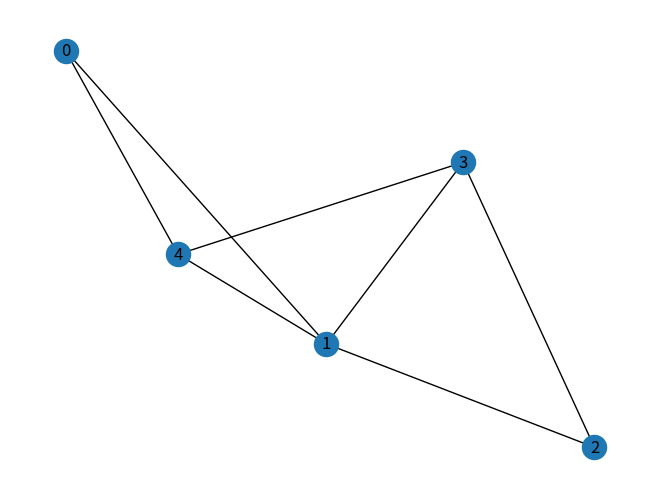

This figure's Python source: (Note: this script raises an exception after producing the figure.)
""""
use adjacency list to represent the graph
e.g.
{a: [b, e]}
{b: [f, c]}
{e: [g, a, j, r]}
above: dictionary key represent the vertex and its values represent the vertices that are connected with dictionary's key vertex
"""

from collections import defaultdict
import math
import matplotlib.pyplot as plt
import networkx as nx


class Graph:

    # Constructor => can take 2 argument
    # 1. is_directed_graph
    # 2. is_weighted_graph
    # if not passed any parameter, then it will that that value as False by default
    def __init__(self, is_directed_graph=False, is_weighted_graph=False):
        self.is_weighted_graph = is_weighted_graph
        self.is_directed_graph = is_directed_graph
        self.graph_adjacencylist = defaultdict(list)
        #  temp = {"a": ["b", "c", "d"] , "d":[1, 7, 8, 'a'],  "b": ["a"]}

        self.edges = []
        self.edge_weights = {}

    # Add edge in graph
    # if graph is undirected graph, add 1 more edges from destination to source also
    # if graph is weighted graph, add weight associated with that edge
    def add_edge(self, u, v, w=math.inf):
        self.graph_adjacencylist[u].append(v)
        if not self.is_directed_graph:
            self.graph_adjacencylist[v].append(u)
        edges = (u, v)
        self.edges.append(edges)  # adding this to use in draw_graph() method
        if self.is_weighted_graph:
            self.edge_weights[(u, v)] = w

    # Get weight of edge
    # Raise error if edge not found in graph
    def edge_weight(self, u, v):
        if (u, v) not in self.edge_weights:
            raise RuntimeError('Given edge is not present in graph.')
        return self.edge_weights[(u, v)]

    # Get already added edge list in graph
    # It will not include the weight of the edge
    def get_edges(self):
        edges = []
        for node in self.graph_adjacencylist:
            for neighbour in self.graph_adjacencylist[node]:
                edges.append((node, neighbour))
        return edges

    # Draw the graph using networkx and matplotlib lib
    def draw_graph(self):
        G = nx.Graph()
        G.add_edges_from(self.edges)
        nx.draw(G, with_labels=True)
        plt.savefig("graph.png")  # save as png
        plt.show()  # display


if __name__ == "__main__":
    graph = Graph()
    graph.add_edge(0, 1)
    graph.add_edge(0, 4)
    graph.add_edge(4, 1)
    graph.add_edge(4, 3)
    graph.add_edge(1, 3)
    graph.add_edge(1, 2)
    graph.add_edge(2, 3)
    # graph.add_edge('Hyderabad', 'Goa')
    # graph.add_edge('J&K', 'UK')
    # graph.add_edge('UK', 'Norway')
    # graph.add_edge('Kota', 'Ahamadabad')
    # graph.add_edge('New York', 'Silicon Valley')
    # graph.add_edge('New York', 'Canada')
    # graph.add_edge('Times Square', 'Time Square')
    print(graph.graph_adjacencylist)
    print(graph.get_edges())
    # print(graph.edge_weights)
    # print(graph.get_edge_weight('Bangalore','Hyderabad'))
    graph.draw_graph()

if __name__ == "__main__":
    graph = Graph(False, True)
    graph.add_edge('Bangalore', 'Hyderabad', 67)
    graph.add_edge('Bangalore', 'New York', 78)
    graph.add_edge('Delhi', 'Kota', 106)
    graph.add_edge('Hyderabad', 'Goa', 34)
    graph.add_edge('J&K', 'UK', 300)
    graph.add_edge('UK', 'Norway', 570)
    graph.add_edge('Kota', 'Ahamadabad', 10)
    graph.add_edge('New York', 'Silicon Valley', 40)
    graph.add_edge('New York', 'Canada', 140)
    graph.add_edge('Times Square', 'Time Square', 0)
    print(graph.graph_adjacencylist)
    print(graph.get_edges())
    print(graph.edge_weights)
    print(graph.get_edge_weight('Bangalore','Hyderabad'))
    graph.draw_graph()
#
#
# # with open("web-Google.txt") as file:
# #     for line in file:
# #         if '#' in line:
# #             continue
# #         edge = [int(x) for x in  line.strip().split("\t")]
# #         graph.add_edge(edge[0], edge[1])
# #         print(graph.graph[edge[0]])
# #
# # print(graph.graph)
# # graph.draw_graph()
# # print(graph.get_edges())
